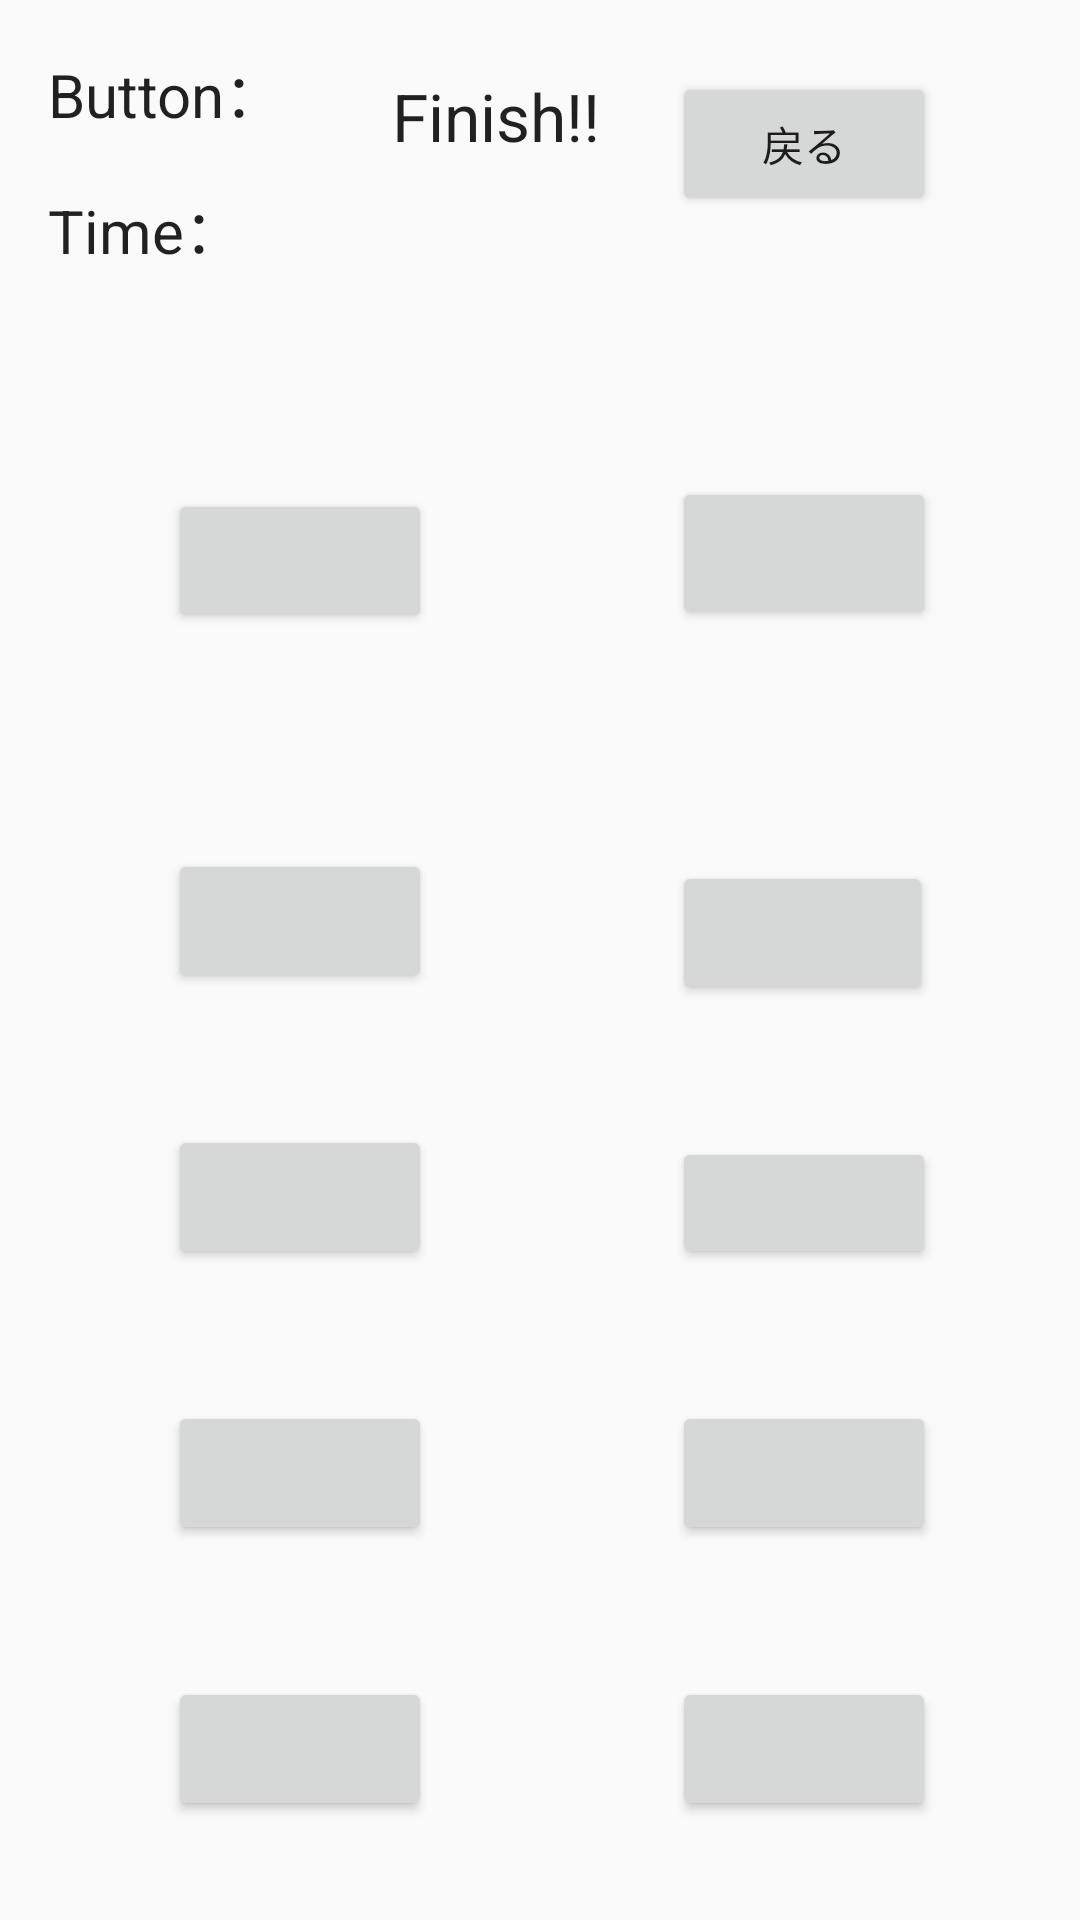

The Android layout XML behind this screen, and the referenced resources:
<!-- AndroidManifest.xml: application theme Theme.AppCompat.Light.NoActionBar -->
<!-- res/layout/activity_normal_level1.xml -->
<?xml version="1.0" encoding="utf-8"?>
<android.support.constraint.ConstraintLayout xmlns:android="http://schemas.android.com/apk/res/android"
    xmlns:app="http://schemas.android.com/apk/res-auto"
    xmlns:tools="http://schemas.android.com/tools"
    android:layout_width="match_parent"
    android:layout_height="match_parent"
    tools:context=".NormalLevel1Activity">

    <Button
        android:id="@+id/button2"
        android:layout_width="wrap_content"
        android:layout_height="51dp"
        android:layout_marginStart="80dp"
        android:layout_marginLeft="80dp"
        android:layout_marginTop="18dp"
        android:layout_marginEnd="8dp"
        android:layout_marginRight="8dp"
        android:layout_marginBottom="8dp"
        app:layout_constraintBottom_toTopOf="@+id/button7"
        app:layout_constraintEnd_toEndOf="parent"
        app:layout_constraintHorizontal_bias="0.0"
        app:layout_constraintStart_toEndOf="@+id/button3"
        app:layout_constraintTop_toBottomOf="@+id/backButton" />

    <Button
        android:id="@+id/button10"
        android:layout_width="wrap_content"
        android:layout_height="wrap_content"
        android:layout_marginStart="56dp"
        android:layout_marginLeft="56dp"
        android:layout_marginBottom="44dp"
        app:layout_constraintBottom_toTopOf="@+id/button11"
        app:layout_constraintStart_toStartOf="parent" />

    <Button
        android:id="@+id/button9"
        android:layout_width="wrap_content"
        android:layout_height="wrap_content"
        android:layout_marginStart="80dp"
        android:layout_marginLeft="80dp"
        android:layout_marginEnd="8dp"
        android:layout_marginRight="8dp"
        android:layout_marginBottom="44dp"
        app:layout_constraintBottom_toTopOf="@+id/button5"
        app:layout_constraintEnd_toEndOf="parent"
        app:layout_constraintHorizontal_bias="0.0"
        app:layout_constraintStart_toEndOf="@+id/button10" />

    <Button
        android:id="@+id/button11"
        android:layout_width="wrap_content"
        android:layout_height="wrap_content"
        android:layout_marginStart="56dp"
        android:layout_marginLeft="56dp"
        android:layout_marginBottom="33dp"
        app:layout_constraintBottom_toBottomOf="parent"
        app:layout_constraintStart_toStartOf="parent" />

    <Button
        android:id="@+id/button8"
        android:layout_width="wrap_content"
        android:layout_height="wrap_content"
        android:layout_marginStart="56dp"
        android:layout_marginLeft="56dp"
        android:layout_marginBottom="44dp"
        app:layout_constraintBottom_toTopOf="@+id/button4"
        app:layout_constraintStart_toStartOf="parent" />

    <Button
        android:id="@+id/button7"
        android:layout_width="87dp"
        android:layout_height="wrap_content"
        android:layout_marginStart="80dp"
        android:layout_marginLeft="80dp"
        android:layout_marginEnd="8dp"
        android:layout_marginRight="8dp"
        android:layout_marginBottom="44dp"
        app:layout_constraintBottom_toTopOf="@+id/button6"
        app:layout_constraintEnd_toEndOf="parent"
        app:layout_constraintHorizontal_bias="0.0"
        app:layout_constraintStart_toEndOf="@+id/button8" />

    <Button
        android:id="@+id/button6"
        android:layout_width="wrap_content"
        android:layout_height="44dp"
        android:layout_marginStart="80dp"
        android:layout_marginLeft="80dp"
        android:layout_marginEnd="8dp"
        android:layout_marginRight="8dp"
        android:layout_marginBottom="44dp"
        app:layout_constraintBottom_toTopOf="@+id/button9"
        app:layout_constraintEnd_toEndOf="parent"
        app:layout_constraintHorizontal_bias="0.0"
        app:layout_constraintStart_toEndOf="@+id/button4" />

    <Button
        android:id="@+id/button5"
        android:layout_width="wrap_content"
        android:layout_height="wrap_content"
        android:layout_marginStart="80dp"
        android:layout_marginLeft="80dp"
        android:layout_marginEnd="8dp"
        android:layout_marginRight="8dp"
        android:layout_marginBottom="33dp"
        app:layout_constraintBottom_toBottomOf="parent"
        app:layout_constraintEnd_toEndOf="parent"
        app:layout_constraintHorizontal_bias="0.0"
        app:layout_constraintStart_toEndOf="@+id/button11" />

    <Button
        android:id="@+id/button4"
        android:layout_width="wrap_content"
        android:layout_height="wrap_content"
        android:layout_marginStart="56dp"
        android:layout_marginLeft="56dp"
        android:layout_marginBottom="44dp"
        app:layout_constraintBottom_toTopOf="@+id/button10"
        app:layout_constraintStart_toStartOf="parent" />

    <Button
        android:id="@+id/button3"
        android:layout_width="wrap_content"
        android:layout_height="wrap_content"
        android:layout_marginStart="56dp"
        android:layout_marginLeft="56dp"
        android:layout_marginTop="8dp"
        android:layout_marginBottom="8dp"
        app:layout_constraintBottom_toTopOf="@+id/button8"
        app:layout_constraintStart_toStartOf="parent"
        app:layout_constraintTop_toBottomOf="@+id/timerText" />

    <TextView
        android:id="@+id/buttonText"
        android:layout_width="wrap_content"
        android:layout_height="wrap_content"
        android:layout_marginStart="16dp"
        android:layout_marginLeft="16dp"
        android:layout_marginTop="16dp"
        android:text="@string/restButton_text"
        android:textAppearance="@style/TextAppearance.AppCompat.Large"
        android:textSize="20sp"
        app:layout_constraintStart_toStartOf="parent"
        app:layout_constraintTop_toTopOf="parent" />

    <TextView
        android:id="@+id/timerText"
        android:layout_width="wrap_content"
        android:layout_height="wrap_content"
        android:layout_marginStart="16dp"
        android:layout_marginLeft="16dp"
        android:layout_marginTop="16dp"
        android:layout_marginEnd="8dp"
        android:layout_marginRight="8dp"
        android:text="@string/time_text"
        android:textAppearance="@style/TextAppearance.AppCompat.Large"
        android:textSize="20sp"
        app:layout_constraintEnd_toEndOf="parent"
        app:layout_constraintHorizontal_bias="0.0"
        app:layout_constraintStart_toStartOf="parent"
        app:layout_constraintTop_toBottomOf="@+id/buttonText" />

    <Button
        android:id="@+id/backButton"
        android:layout_width="wrap_content"
        android:layout_height="wrap_content"
        android:layout_marginTop="24dp"
        android:layout_marginEnd="48dp"
        android:layout_marginRight="48dp"
        android:text="戻る"
        android:visibility="visible"
        app:layout_constraintEnd_toEndOf="parent"
        app:layout_constraintTop_toTopOf="parent" />

    <TextView
        android:id="@+id/finishText"
        android:layout_width="wrap_content"
        android:layout_height="wrap_content"
        android:layout_marginStart="8dp"
        android:layout_marginLeft="8dp"
        android:layout_marginTop="24dp"
        android:layout_marginEnd="24dp"
        android:layout_marginRight="24dp"
        android:layout_marginBottom="8dp"
        android:text="Finish!!"
        android:textAppearance="@style/TextAppearance.AppCompat.Large"
        app:layout_constraintBottom_toBottomOf="@+id/timerText"
        app:layout_constraintEnd_toStartOf="@+id/backButton"
        app:layout_constraintHorizontal_bias="1.0"
        app:layout_constraintStart_toEndOf="@+id/buttonText"
        app:layout_constraintTop_toTopOf="parent"
        app:layout_constraintVertical_bias="0.0" />
</android.support.constraint.ConstraintLayout>
<!-- resources referenced by this layout -->
<resources>
  <string name="restButton_text">Button：</string>
  <string name="time_text">Time：</string>
</resources>
